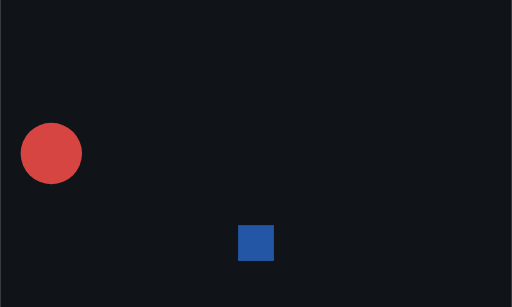
t = 0.00 s
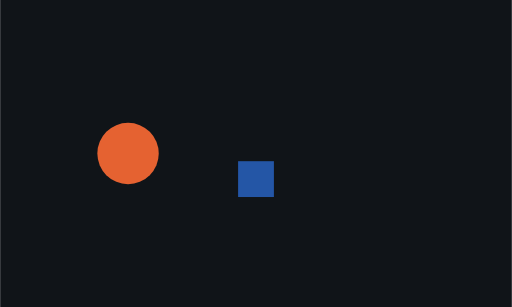
t = 0.36 s
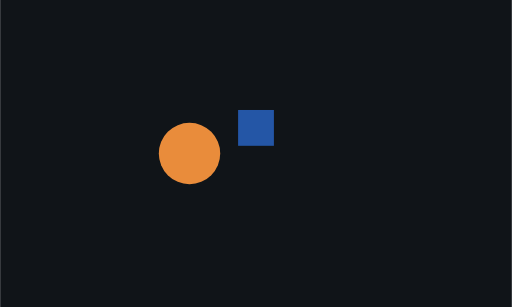
t = 0.64 s
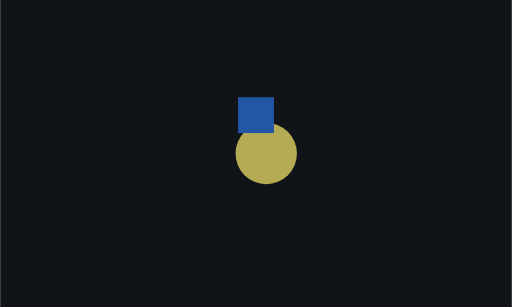
t = 1.00 s
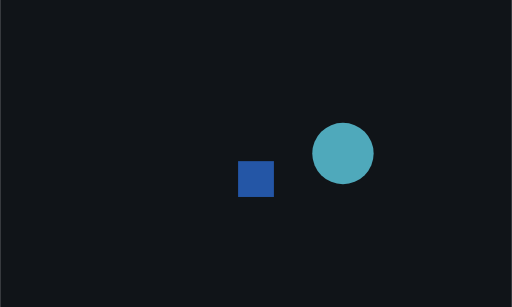
t = 1.36 s
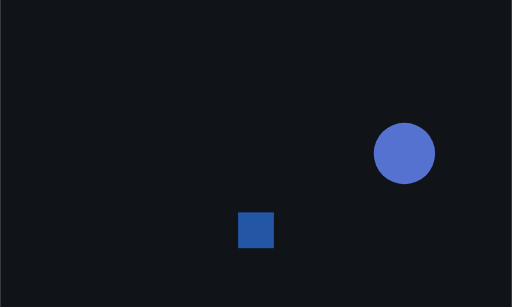
t = 1.64 s

The animated SVG that drew these frames (rendered in a browser with its animation timeline set to each time). Animation: 3 SMIL elements (animate=3); one cycle of 2.00 s, repeats indefinitely.

<svg xmlns="http://www.w3.org/2000/svg" viewBox="0 0 200 120" width="200" height="120">
  <rect x="0" y="0" width="200" height="120" fill="#101418"/>
  <circle cx="20" cy="60" r="12" fill="#d64541">
    <animate attributeName="cx" values="20;44;68;92;116;140;164;188" dur="2s" repeatCount="indefinite"/>
    <animate attributeName="fill" values="#d64541;#e4572e;#e8833a;#eaa63f;#7fb069;#3fa7d6;#5e60ce;#9b5de5" dur="2s" repeatCount="indefinite"/>
  </circle>
  <rect x="93" y="88" width="14" height="14" fill="#2456a6">
    <animate attributeName="y" values="88;68;48;28;48;68;88;68" dur="2s" repeatCount="indefinite"/>
  </rect>
</svg>
